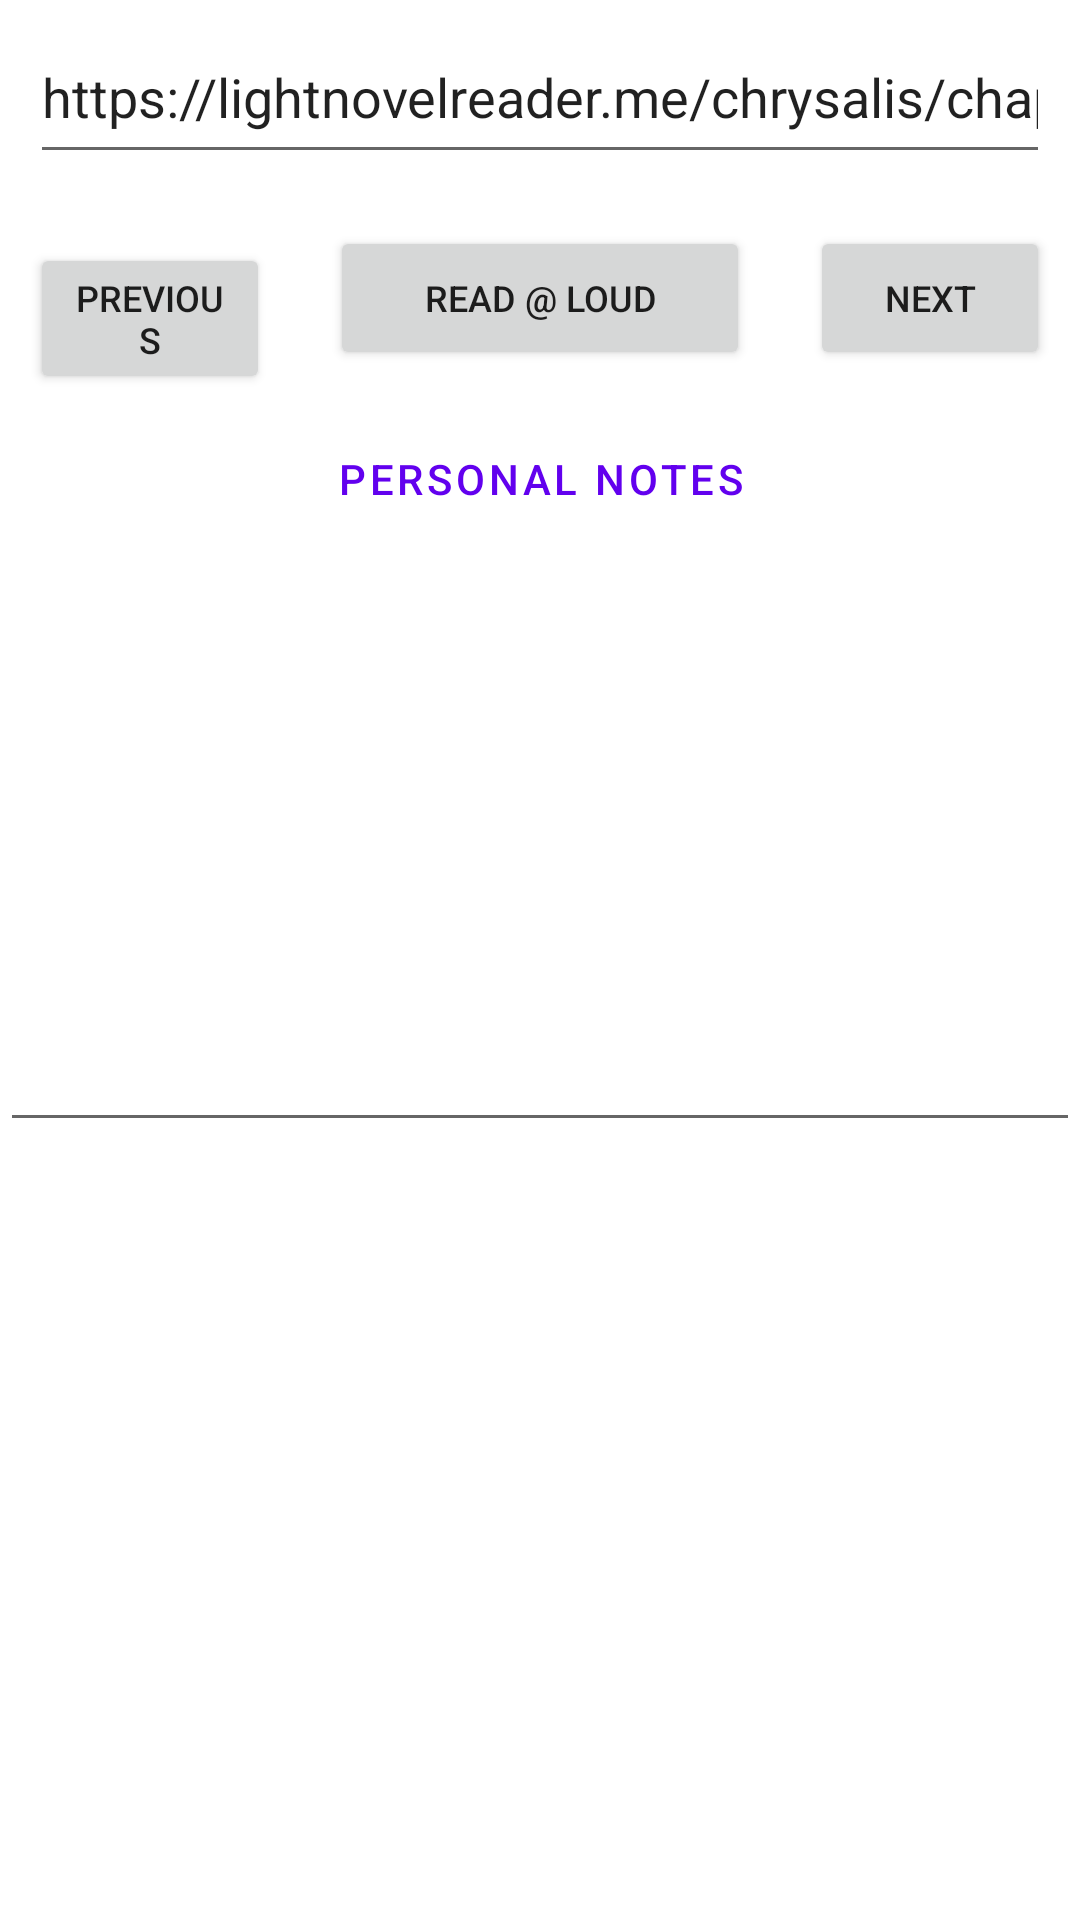

Layout XML and referenced resources for this Android screen:
<!-- AndroidManifest.xml: application theme Theme.LightNovelReader -->
<!-- res/layout/fragment_reader.xml -->
<?xml version="1.0" encoding="utf-8"?>
<LinearLayout xmlns:android="http://schemas.android.com/apk/res/android"
    xmlns:tools="http://schemas.android.com/tools"
    android:layout_width="match_parent"
    android:layout_height="match_parent"
    android:orientation="vertical"
    tools:context=".fragments.ReaderFragment">

    <EditText
        android:id="@+id/url"
        android:layout_width="match_parent"
        android:layout_height="wrap_content"
        android:layout_margin="10dp"
        android:layout_marginBottom="-20dp"
        android:editable="true"
        android:ems="10"
        android:gravity="left"
        android:hint="Input url"
        android:inputType="textUri|text"
        android:minHeight="48dp"
        android:text="https://lightnovelreader.me/chrysalis/chapter-1" />

    <LinearLayout
        android:layout_width="match_parent"
        android:layout_height="wrap_content"
        android:layout_marginTop="-3dp"
        android:orientation="horizontal">

        <Button
            android:id="@+id/previous"
            android:layout_width="0dp"
            android:layout_height="wrap_content"
            android:layout_margin="10dp"
            android:layout_weight="1"
            android:text="PREVIOUS"
            android:textSize="12sp" />

        <Button
            android:id="@+id/button"
            android:layout_width="140dp"
            android:layout_height="wrap_content"
            android:layout_margin="10dp"
            android:width="@android:dimen/app_icon_size"
            android:maxWidth="@android:dimen/app_icon_size"
            android:minWidth="@dimen/fab_margin"
            android:text="Read @ loud"
            android:textSize="12sp" />

        <Button
            android:id="@+id/next"
            android:layout_width="0dp"
            android:layout_height="wrap_content"
            android:layout_margin="10dp"
            android:layout_weight="1"
            android:text="NEXT"
            android:textSize="12sp" />

    </LinearLayout>

    <LinearLayout
        android:id="@+id/notes_section"
        android:layout_width="match_parent"
        android:layout_height="wrap_content"
        android:orientation="vertical"
        android:layout_marginHorizontal="10dp"
        android:layout_marginBottom="5dp">

        <Button
            android:id="@+id/toggle_notes"
            android:layout_width="match_parent"
            android:layout_height="wrap_content"
            android:text="Personal Notes"
            android:textSize="14sp"
            style="@style/Widget.MaterialComponents.Button.TextButton" />

        <EditText
            android:id="@+id/personal_notes"
            android:layout_width="match_parent"
            android:layout_height="wrap_content"
            android:hint="Add your personal notes here..."
            android:inputType="textMultiLine"
            android:minLines="3"
            android:maxLines="6"
            android:padding="12dp"
            android:background="@android:drawable/edit_text"
            android:visibility="gone" />

        <Button
            android:id="@+id/save_notes"
            android:layout_width="wrap_content"
            android:layout_height="wrap_content"
            android:layout_gravity="end"
            android:text="Save Notes"
            android:textSize="12sp"
            android:visibility="gone"
            style="@style/Widget.MaterialComponents.Button.OutlinedButton" />

    </LinearLayout>

    <ScrollView
        android:layout_width="match_parent"
        android:layout_height="match_parent"
        android:layout_marginBottom="20dp">

        <LinearLayout
            android:layout_width="match_parent"
            android:layout_height="wrap_content"
            android:layout_margin="@dimen/fab_margin"
            android:orientation="vertical">

            
            <LinearLayout
                android:id="@+id/loading_layout"
                android:layout_width="match_parent"
                android:layout_height="wrap_content"
                android:layout_gravity="center"
                android:gravity="center"
                android:orientation="vertical"
                android:padding="50dp"
                android:visibility="gone">

                <ProgressBar
                    android:id="@+id/loading_spinner"
                    android:layout_width="wrap_content"
                    android:layout_height="wrap_content"
                    android:layout_marginBottom="16dp" />

                <TextView
                    android:id="@+id/loading_text"
                    android:layout_width="wrap_content"
                    android:layout_height="wrap_content"
                    android:text="Loading novel content..."
                    android:textSize="16sp"
                    android:textColor="@android:color/darker_gray" />

            </LinearLayout>

            <EditText
                android:id="@+id/fullText"
                android:layout_width="match_parent"
                android:layout_height="wrap_content"
                android:layout_weight="1"
                android:editable="true"
                android:ems="10"
                android:gravity="start|top"
                android:inputType="textMultiLine"
                android:minHeight="@android:dimen/thumbnail_width"
                tools:ignore="SpeakableTextPresentCheck" />

        </LinearLayout>
    </ScrollView>

</LinearLayout>
<!-- resources referenced by this layout -->
<resources>
  <style name="Theme.LightNovelReader" parent="Theme.MaterialComponents.DayNight.DarkActionBar">
          
          <item name="colorPrimary">@color/purple_500</item>
          <item name="colorPrimaryVariant">@color/purple_700</item>
          <item name="colorOnPrimary">@color/white</item>
          
          <item name="colorSecondary">@color/teal_200</item>
          <item name="colorSecondaryVariant">@color/teal_700</item>
          <item name="colorOnSecondary">@color/black</item>
          
          <item name="android:statusBarColor">?attr/colorPrimaryVariant</item>
          
      </style>
  <!-- not gathered from this repository: default colours our renderer supplied (Android Studio template values) -->
  <color name="purple_500">#FF6200EE</color>
  <color name="purple_700">#FF3700B3</color>
  <color name="teal_200">#FF03DAC5</color>
  <color name="teal_700">#FF018786</color>
  <color name="black">#FF000000</color>
  <color name="white">#FFFFFFFF</color>
</resources>
